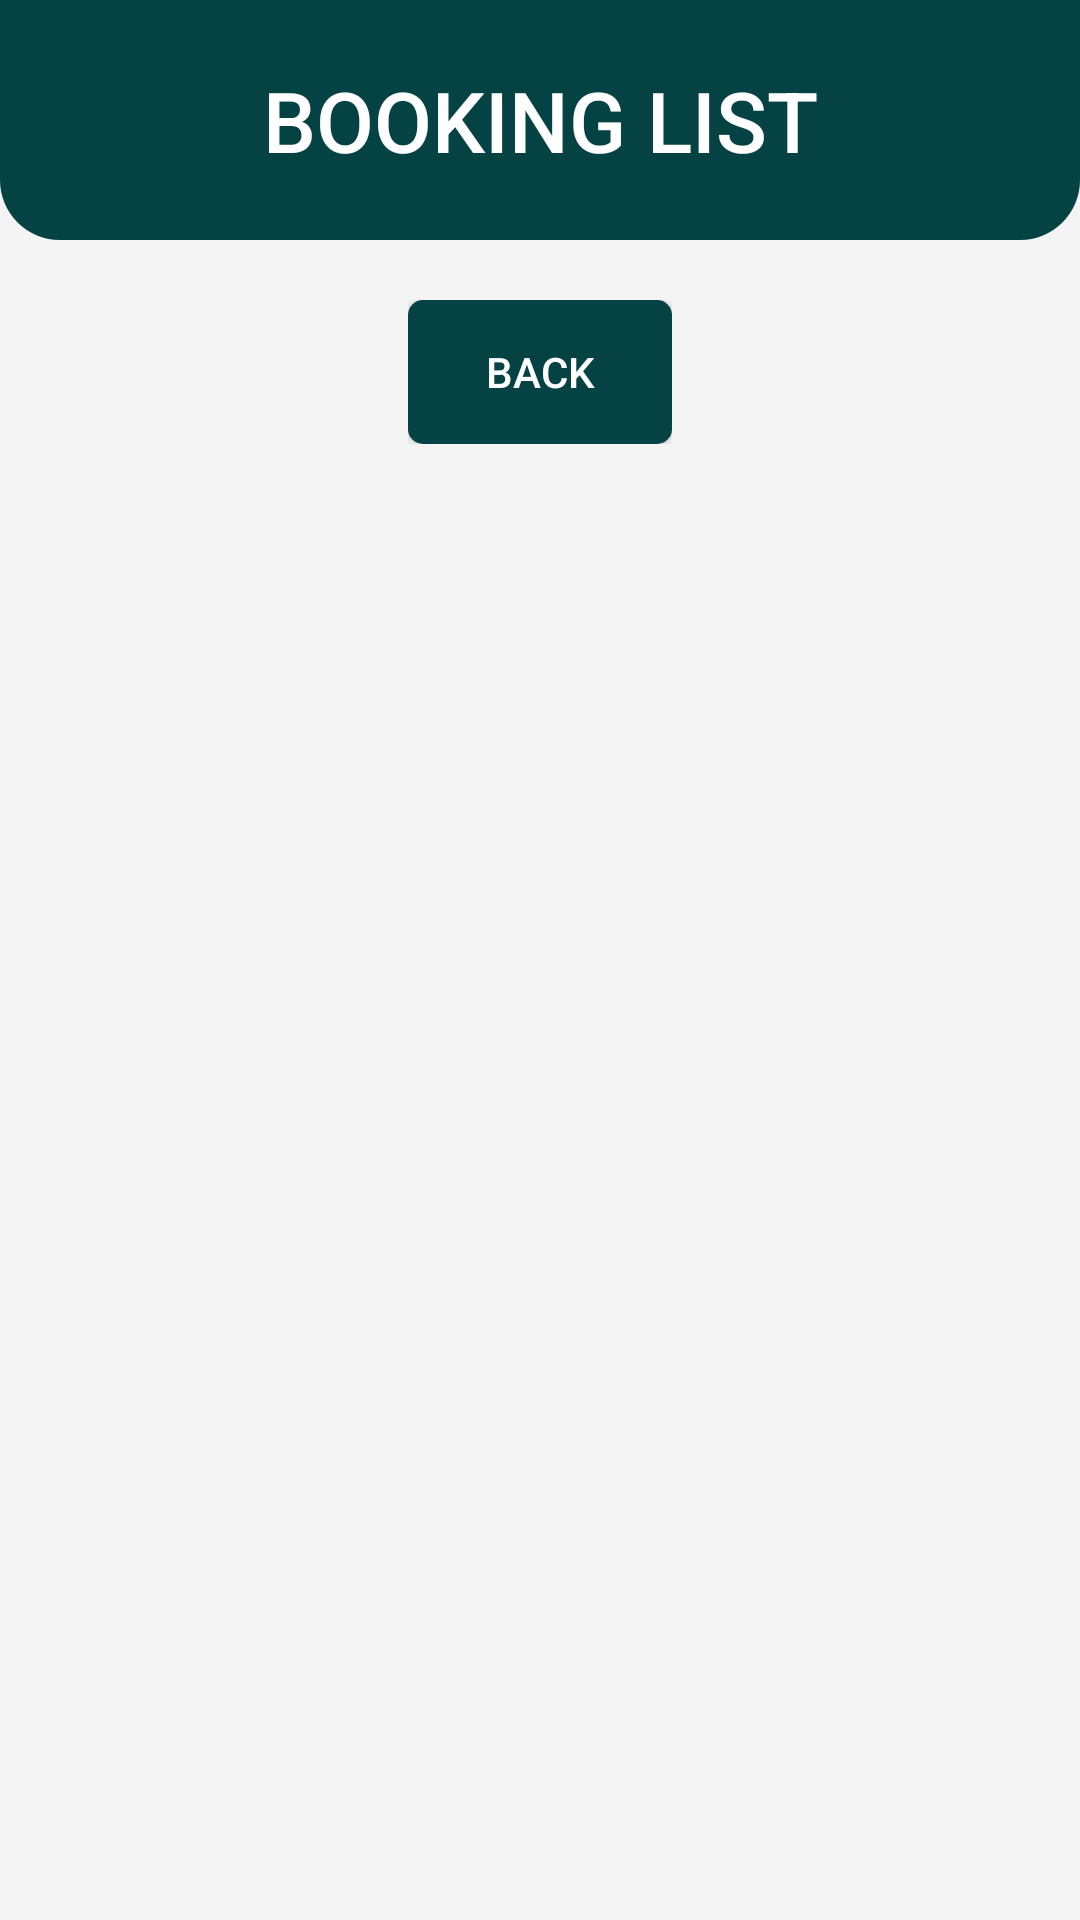

Reconstruct the res/layout file that produces this screen, plus the resources it refers to.
<!-- AndroidManifest.xml: application theme Theme.FKOM_Car_Booking -->
<!-- res/layout/activity_admin_booking_list.xml -->
<?xml version="1.0" encoding="utf-8"?>

<LinearLayout xmlns:android="http://schemas.android.com/apk/res/android"
    xmlns:app="http://schemas.android.com/apk/res-auto"
    xmlns:tools="http://schemas.android.com/tools"
    android:layout_width="match_parent"
    android:layout_height="match_parent"
    android:orientation="vertical"
    android:background="@color/bgr"
    tools:context=".AdminBookingList">

    <RelativeLayout
        android:layout_width="match_parent"
        android:layout_height="80dp"
        android:gravity="center"
        android:layout_gravity="center"
        android:background="@drawable/adminmenubarbg">

        <TextView
            android:layout_width="wrap_content"
            android:layout_height="wrap_content"
            android:layout_alignParentStart="true"
            android:layout_alignParentTop="true"
            android:layout_alignParentEnd="true"
            android:layout_alignParentBottom="true"
            android:gravity="center"
            android:fontFamily="sans-serif-medium"
            android:text="BOOKING LIST"
            android:textAlignment="center"
            android:textColor="@color/white"
            android:textSize="28dp"></TextView>
    </RelativeLayout>

    <androidx.recyclerview.widget.RecyclerView
        android:id="@+id/ApprovalList"
        android:layout_width="match_parent"
        android:layout_height="wrap_content" />

    <LinearLayout
        android:layout_width="wrap_content"
        android:layout_height="wrap_content"
        android:layout_marginTop="20dp"
        android:orientation="horizontal"
        android:layout_gravity="center">

        <Button
            android:id="@+id/backbtn"
            android:layout_width="wrap_content"
            android:layout_height="wrap_content"
            android:layout_gravity="center"
            android:text="BACK"
            android:textSize="14dp"
            android:textColor="@color/white"
            android:background="@drawable/admbutton"/>
    </LinearLayout>

</LinearLayout>
<!-- resources referenced by this layout -->
<resources>
  <color name="bgr">#F4F4F4</color>
  <color name="white">#FFFFFFFF</color>
  <!-- drawable admbutton (drawable) -->
  <?xml version="1.0" encoding="utf-8"?>
  
  <shape android:shape="rectangle" xmlns:android="http://schemas.android.com/apk/res/android">
      <corners android:radius="5sp"/>
      <solid android:color="@color/darkgreen"/>
  </shape>
  <!-- drawable adminmenubarbg (drawable) -->
  <?xml version="1.0" encoding="utf-8"?>
  
  <shape android:shape="rectangle" xmlns:android="http://schemas.android.com/apk/res/android">
  <solid android:color="@color/darkgreen"/>
      <corners android:bottomLeftRadius="20dp"
               android:bottomRightRadius="20dp"/>
  </shape>
  <style name="Theme.FKOM_Car_Booking" parent="Theme.AppCompat.Light.NoActionBar">
          
          <item name="colorPrimary">@color/teal1</item>
          <item name="colorPrimaryVariant">@color/teal1</item>
          <item name="colorOnPrimary">@color/white</item>
          
          <item name="android:statusBarColor" tools:targetApi="l">?attr/colorPrimaryVariant</item>
          
          
          <item name="android:windowContentTransitions">true</item>
      </style>
  <color name="darkgreen">#044244</color>
  <color name="teal1">#03989E</color>
</resources>
